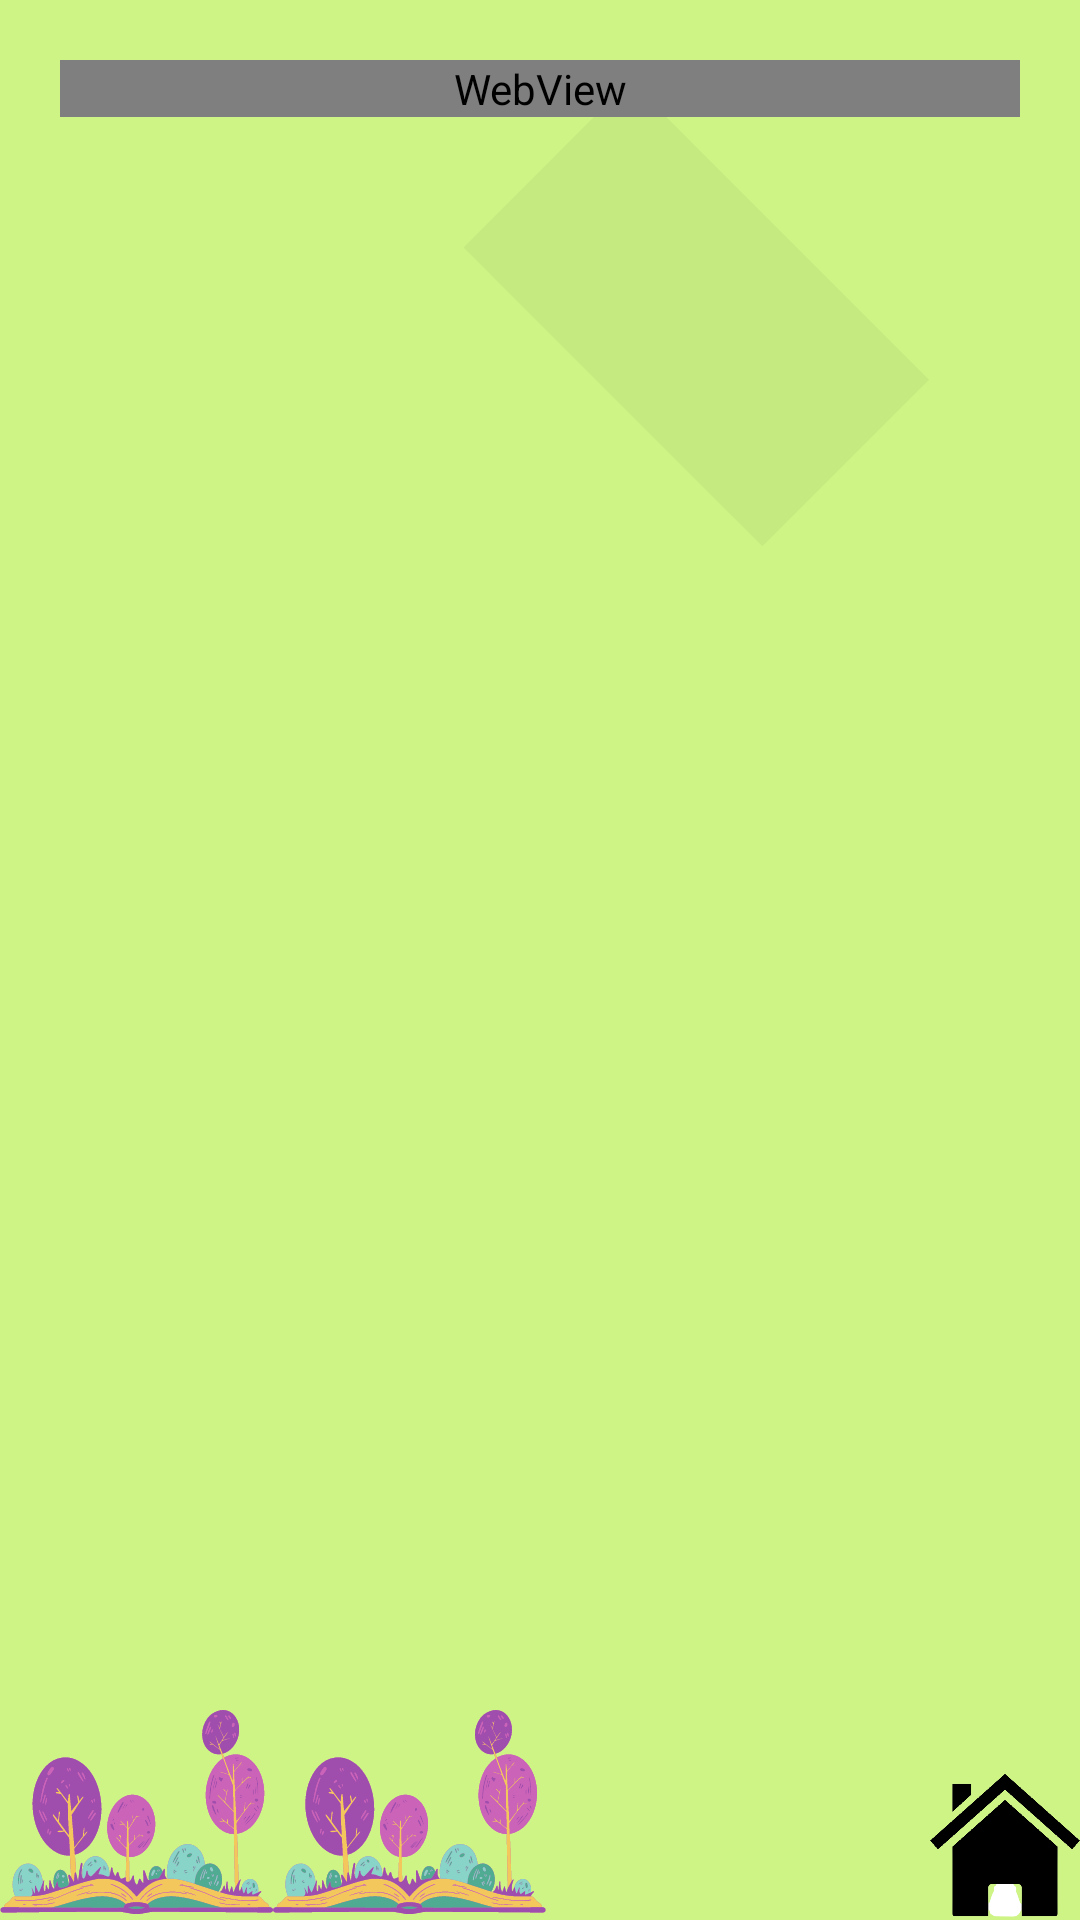

Write the Android layout XML for this screen, with the resource values it uses.
<!-- AndroidManifest.xml: application theme Theme.Design.NoActionBar -->
<!-- res/layout/activity_latihan_soal.xml -->
<?xml version="1.0" encoding="utf-8"?>
<androidx.constraintlayout.widget.ConstraintLayout xmlns:android="http://schemas.android.com/apk/res/android"
    xmlns:app="http://schemas.android.com/apk/res-auto"
    xmlns:tools="http://schemas.android.com/tools"
    android:layout_width="match_parent"
    android:layout_height="match_parent"
    tools:context=".LatihanSoal"
    android:background="@drawable/bg4">


    <RelativeLayout
        android:layout_width="match_parent"
        android:layout_height="match_parent"
        tools:ignore="MissingConstraints">

        <LinearLayout
            android:layout_width="match_parent"
            android:layout_height="wrap_content"
            android:layout_above="@id/home"
            android:layout_alignParentTop="true"
            android:orientation="vertical"
            android:padding="20dp"
            tools:ignore="WebViewLayout">


            <WebView
                android:id="@+id/wView_latihan_soal_materi1"
                android:layout_width="match_parent"
                android:layout_height="wrap_content"
                android:overScrollMode="never" />
        </LinearLayout>


            <ImageView
                android:id="@+id/home"
                android:layout_width="50dp"
                android:layout_height="50dp"
                android:layout_alignParentBottom="true"
                android:layout_alignParentRight="true"
                android:src="@drawable/rumah" />


    </RelativeLayout>
</androidx.constraintlayout.widget.ConstraintLayout>
<!-- resources referenced by this layout -->
<resources>
  <!-- drawable bg4: png bitmap (drawable, 61234 bytes) -->
  <!-- drawable rumah: png bitmap (drawable, 26156 bytes) -->
</resources>
